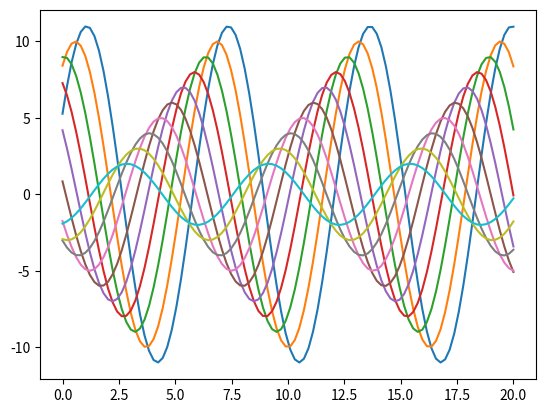

The script that saved this image: (Note: this script raises an exception after producing the figure.)
import matplotlib.pyplot as plt
import matplotlib
import numpy as np

# def sinplot(n=10, flip=1):
n = 10
flip = 1
x = np.linspace(0, 20, 100)
for i in range(1, n + 1):
    plt.plot(x, np.sin(x + i * 0.5) * (n + 2 - i) * flip)
plt.show()

# sinplot()


sinplot()
